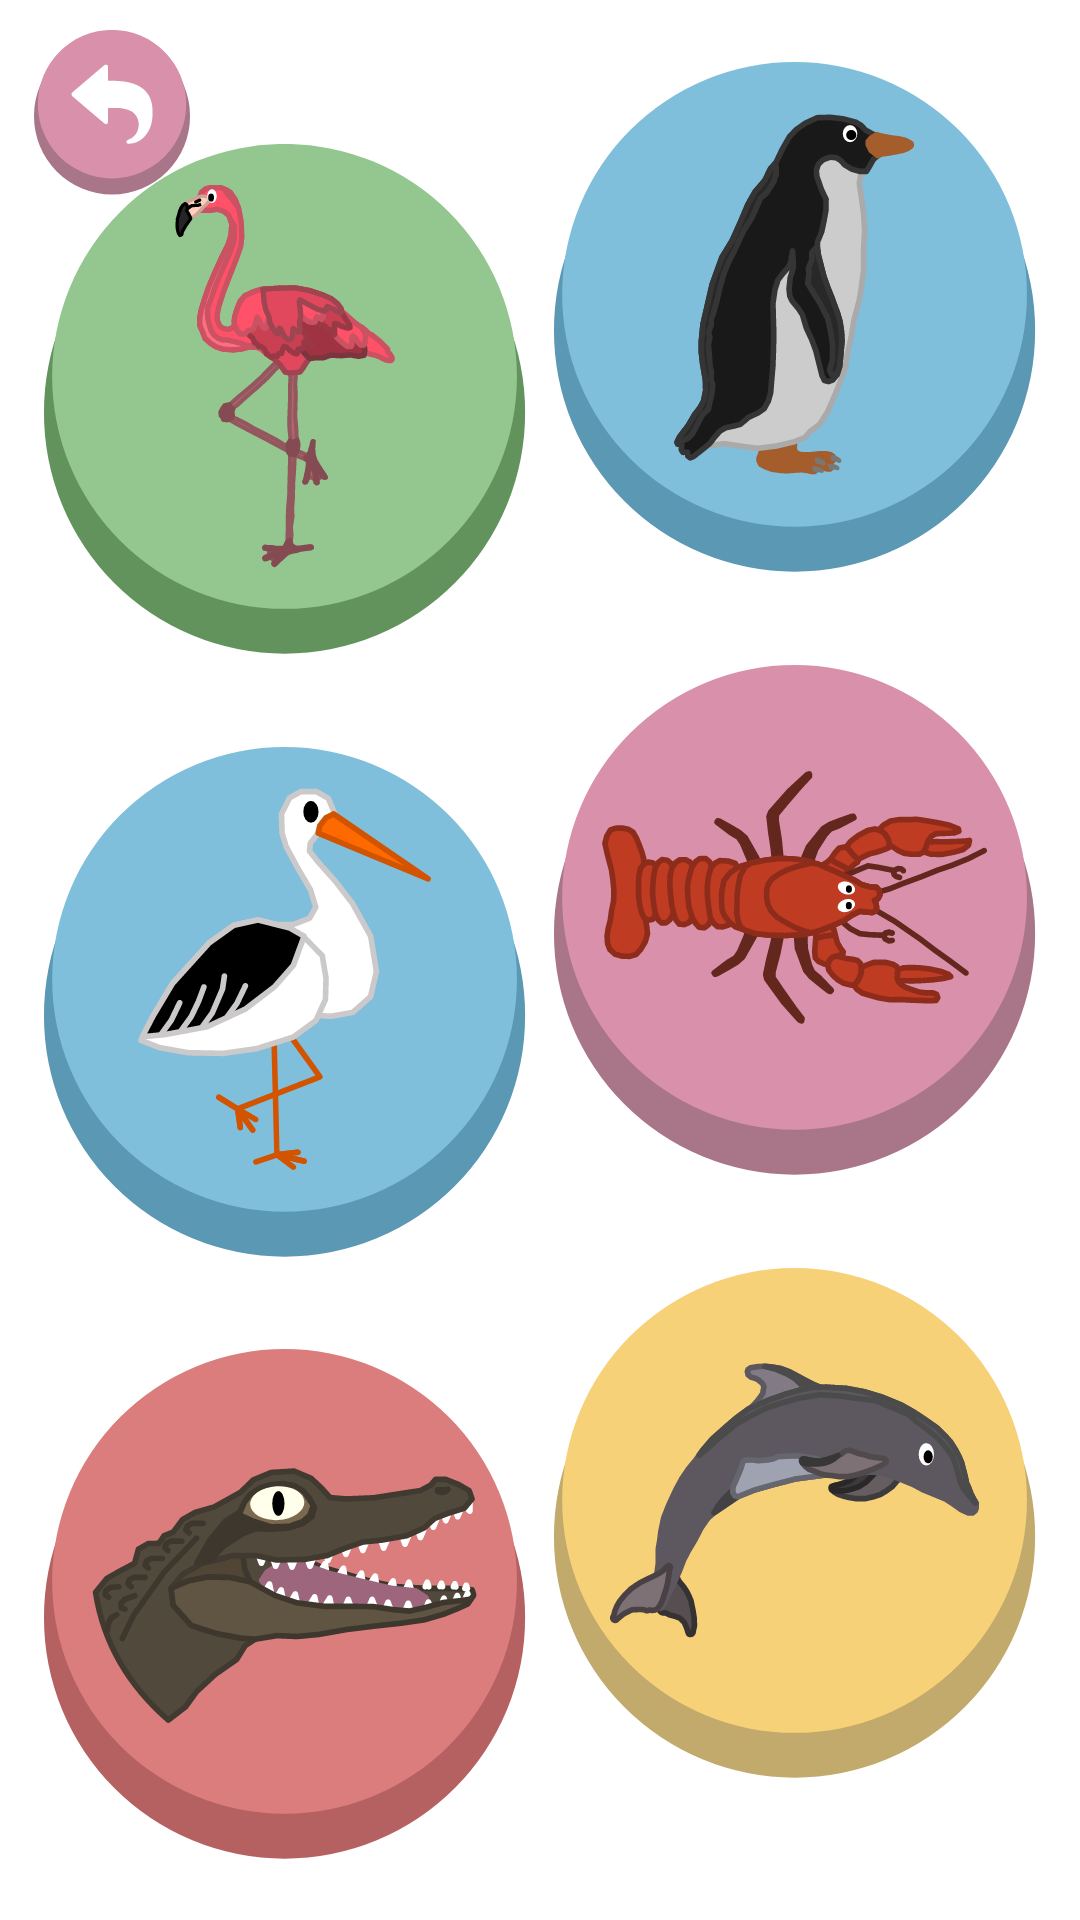

Produce the Android XML layout that renders to this screen, including the resource entries it uses.
<!-- AndroidManifest.xml: application theme Theme.WildlifeGym -->
<!-- res/layout/fragment_menu.xml -->
<?xml version="1.0" encoding="utf-8"?>
<androidx.constraintlayout.widget.ConstraintLayout xmlns:android="http://schemas.android.com/apk/res/android"    xmlns:app="http://schemas.android.com/apk/res-auto"
    xmlns:tools="http://schemas.android.com/tools"
    android:layout_width="match_parent"
    android:layout_height="match_parent"
    tools:context=".fragments.MenuFragment">

    <LinearLayout
        android:layout_width="match_parent"
        android:layout_height="match_parent"
        android:orientation="horizontal"
        app:layout_constraintBottom_toBottomOf="parent"
        app:layout_constraintEnd_toEndOf="parent"
        app:layout_constraintStart_toStartOf="parent"
        app:layout_constraintTop_toTopOf="parent">

        <LinearLayout
            android:layout_width="match_parent"
            android:layout_height="match_parent"
            android:layout_weight="1"
            android:orientation="vertical">

            <ImageButton
                android:id="@+id/image_button_menu_spacer01"
                android:layout_width="wrap_content"
                android:layout_height="wrap_content"
                android:layout_weight="1.9"
                android:background="@null"
                android:scaleType="centerInside"
                android:src="@drawable/app_spacer"
                app:layout_constraintBottom_toBottomOf="parent"
                app:layout_constraintEnd_toEndOf="parent"
                app:layout_constraintStart_toStartOf="parent"
                app:layout_constraintTop_toTopOf="parent" />

            <ImageButton
                android:id="@+id/image_button_menu_flamengo"
                android:layout_width="wrap_content"
                android:layout_height="wrap_content"
                android:layout_weight="1"
                android:background="@null"
                android:paddingStart="10dp"
                android:paddingEnd="0dp"
                android:paddingTop="0dp"
                android:paddingBottom="10dp"
                android:scaleType="centerInside"
                android:src="@drawable/menu_button_flamengo"
                app:layout_constraintBottom_toBottomOf="parent"
                app:layout_constraintEnd_toEndOf="parent"
                app:layout_constraintStart_toStartOf="parent"
                app:layout_constraintTop_toTopOf="parent" />

            <ImageButton
                android:id="@+id/image_button_menu_stork"
                android:layout_width="wrap_content"
                android:layout_height="wrap_content"
                android:layout_weight="1"
                android:background="@null"
                android:paddingStart="10dp"
                android:paddingEnd="0dp"
                android:paddingTop="0dp"
                android:paddingBottom="10dp"
                android:scaleType="centerInside"
                android:src="@drawable/menu_button_stork"
                app:layout_constraintBottom_toBottomOf="parent"
                app:layout_constraintEnd_toEndOf="parent"
                app:layout_constraintStart_toStartOf="parent"
                app:layout_constraintTop_toTopOf="parent" />

            <ImageButton
                android:id="@+id/image_button_menu_crocodile"
                android:layout_width="wrap_content"
                android:layout_height="wrap_content"
                android:layout_weight="1"
                android:background="@null"
                android:paddingStart="10dp"
                android:paddingEnd="0dp"
                android:paddingTop="0dp"
                android:paddingBottom="10dp"
                android:scaleType="centerInside"
                android:src="@drawable/menu_button_crocodile"
                app:layout_constraintBottom_toBottomOf="parent"
                app:layout_constraintEnd_toEndOf="parent"
                app:layout_constraintStart_toStartOf="parent"
                app:layout_constraintTop_toTopOf="parent" />
        </LinearLayout>

        <LinearLayout
            android:layout_width="match_parent"
            android:layout_height="match_parent"
            android:layout_weight="1"
            android:orientation="vertical">

            <ImageButton
                android:id="@+id/image_button_menu_penguin"
                android:layout_width="wrap_content"
                android:layout_height="wrap_content"
                android:layout_weight="1"
                android:background="@null"
                android:paddingStart="0dp"
                android:paddingEnd="10dp"
                android:paddingTop="10dp"
                android:paddingBottom="0dp"
                android:scaleType="centerInside"
                android:src="@drawable/menu_button_penguin"
                app:layout_constraintBottom_toBottomOf="parent"
                app:layout_constraintEnd_toEndOf="parent"
                app:layout_constraintStart_toStartOf="parent"
                app:layout_constraintTop_toTopOf="parent" />

            <ImageButton
                android:id="@+id/image_button_menu_cancer"
                android:layout_width="wrap_content"
                android:layout_height="wrap_content"
                android:layout_weight="1"
                android:background="@null"
                android:paddingStart="0dp"
                android:paddingEnd="10dp"
                android:paddingTop="10dp"
                android:paddingBottom="0dp"
                android:scaleType="centerInside"
                android:src="@drawable/menu_button_cancer"
                app:layout_constraintBottom_toBottomOf="parent"
                app:layout_constraintEnd_toEndOf="parent"
                app:layout_constraintStart_toStartOf="parent"
                app:layout_constraintTop_toTopOf="parent" />

            <ImageButton
                android:id="@+id/image_button_menu_dolphin"
                android:layout_width="wrap_content"
                android:layout_height="wrap_content"
                android:layout_weight="1"
                android:background="@null"
                android:paddingStart="0dp"
                android:paddingEnd="10dp"
                android:paddingTop="10dp"
                android:paddingBottom="0dp"
                android:scaleType="centerInside"
                android:src="@drawable/menu_button_dolphin"
                app:layout_constraintBottom_toBottomOf="parent"
                app:layout_constraintEnd_toEndOf="parent"
                app:layout_constraintStart_toStartOf="parent"
                app:layout_constraintTop_toTopOf="parent" />

            <ImageButton
                android:id="@+id/image_button_menu_spacer02"
                android:layout_width="wrap_content"
                android:layout_height="wrap_content"
                android:layout_weight="1.9"
                android:background="@null"
                android:scaleType="centerInside"
                android:src="@drawable/app_spacer"
                app:layout_constraintBottom_toBottomOf="parent"
                app:layout_constraintEnd_toEndOf="parent"
                app:layout_constraintStart_toStartOf="parent"
                app:layout_constraintTop_toTopOf="parent" />
        </LinearLayout>
    </LinearLayout>

    <ImageButton
        android:id="@+id/image_button_menu_back"
        android:layout_width="75dp"
        android:layout_height="75dp"
        android:background="@null"
        android:padding="10dp"
        android:scaleType="centerInside"
        android:src="@drawable/app_button_back"
        app:layout_constraintBottom_toBottomOf="parent"
        app:layout_constraintEnd_toEndOf="parent"
        app:layout_constraintHorizontal_bias="0.0"
        app:layout_constraintStart_toStartOf="parent"
        app:layout_constraintTop_toTopOf="parent"
        app:layout_constraintVertical_bias="0.0"/>

</androidx.constraintlayout.widget.ConstraintLayout>
<!-- resources referenced by this layout -->
<resources>
  <!-- drawable app_button_back (drawable) -->
  <?xml version="1.0" encoding="utf-8"?>
  <selector xmlns:android="http://schemas.android.com/apk/res/android">
      <item android:state_pressed="true">
          <layer-list>
              <item android:drawable="@drawable/app_button_back_press" />
          </layer-list>
      </item> 
      <item android:state_focused="true">
          <layer-list>
              <item android:drawable="@drawable/app_button_back_rest" />
          </layer-list>
      </item> 
      <item>
          <layer-list>
              <item android:drawable="@drawable/app_button_back_rest" />
          </layer-list>
      </item>
  </selector>
  <!-- drawable app_spacer (drawable) -->
  <vector xmlns:android="http://schemas.android.com/apk/res/android"
      android:width="305dp"
      android:height="305dp"
      android:viewportWidth="305"
      android:viewportHeight="305">
    <path
        android:pathData="M0.004,0l304.966,0l0,304.966l-304.966,0z"
        android:fillColor="#E3E3E3"
        android:fillAlpha="0.02"/>
  </vector>
  <!-- drawable menu_button_cancer (drawable) -->
  <?xml version="1.0" encoding="utf-8"?>
  <selector xmlns:android="http://schemas.android.com/apk/res/android">
      <item android:state_pressed="true">
          <layer-list>
              <item android:drawable="@drawable/menu_button_cancer_press" />
          </layer-list>
      </item> 
      <item android:state_focused="true">
          <layer-list>
              <item android:drawable="@drawable/menu_button_cancer_rest" />
          </layer-list>
      </item> 
      <item>
          <layer-list>
              <item android:drawable="@drawable/menu_button_cancer_rest" />
          </layer-list>
      </item>
  </selector>
  <!-- drawable menu_button_penguin (drawable) -->
  <?xml version="1.0" encoding="utf-8"?>
  <selector xmlns:android="http://schemas.android.com/apk/res/android">
      <item android:state_pressed="true">
          <layer-list>
              <item android:drawable="@drawable/menu_button_penguin_press" />
          </layer-list>
      </item> 
      <item android:state_focused="true">
          <layer-list>
              <item android:drawable="@drawable/menu_button_penguin_rest" />
          </layer-list>
      </item> 
      <item>
          <layer-list>
              <item android:drawable="@drawable/menu_button_penguin_rest" />
          </layer-list>
      </item>
  </selector>
  <!-- drawable menu_button_stork (drawable) -->
  <?xml version="1.0" encoding="utf-8"?>
  <selector xmlns:android="http://schemas.android.com/apk/res/android">
      <item android:state_pressed="true">
          <layer-list>
              <item android:drawable="@drawable/menu_button_stork_press" />
          </layer-list>
      </item> 
      <item android:state_focused="true">
          <layer-list>
              <item android:drawable="@drawable/menu_button_stork_rest" />
          </layer-list>
      </item> 
      <item>
          <layer-list>
              <item android:drawable="@drawable/menu_button_stork_rest" />
          </layer-list>
      </item>
  </selector>
  <style name="Theme.WildlifeGym" parent="Theme.MaterialComponents.Light.NoActionBar">
          
          <item name="colorPrimary">@color/purple_500</item>
          <item name="colorPrimaryVariant">@color/purple_700</item>
          <item name="colorOnPrimary">@color/white</item>
          
          <item name="colorSecondary">@color/teal_200</item>
          <item name="colorSecondaryVariant">@color/teal_700</item>
          <item name="colorOnSecondary">@color/black</item>
          
          <item name="android:statusBarColor" tools:targetApi="l">?attr/colorPrimaryVariant</item>
          
          <item name="android:windowFullscreen">true</item>
      </style>
  <!-- not gathered from this repository: default colours our renderer supplied (Android Studio template values) -->
  <color name="purple_500">#FF6200EE</color>
  <color name="purple_700">#FF3700B3</color>
  <color name="teal_200">#FF03DAC5</color>
  <color name="teal_700">#FF018786</color>
  <color name="black">#FF000000</color>
  <color name="white">#FFFFFFFF</color>
</resources>
